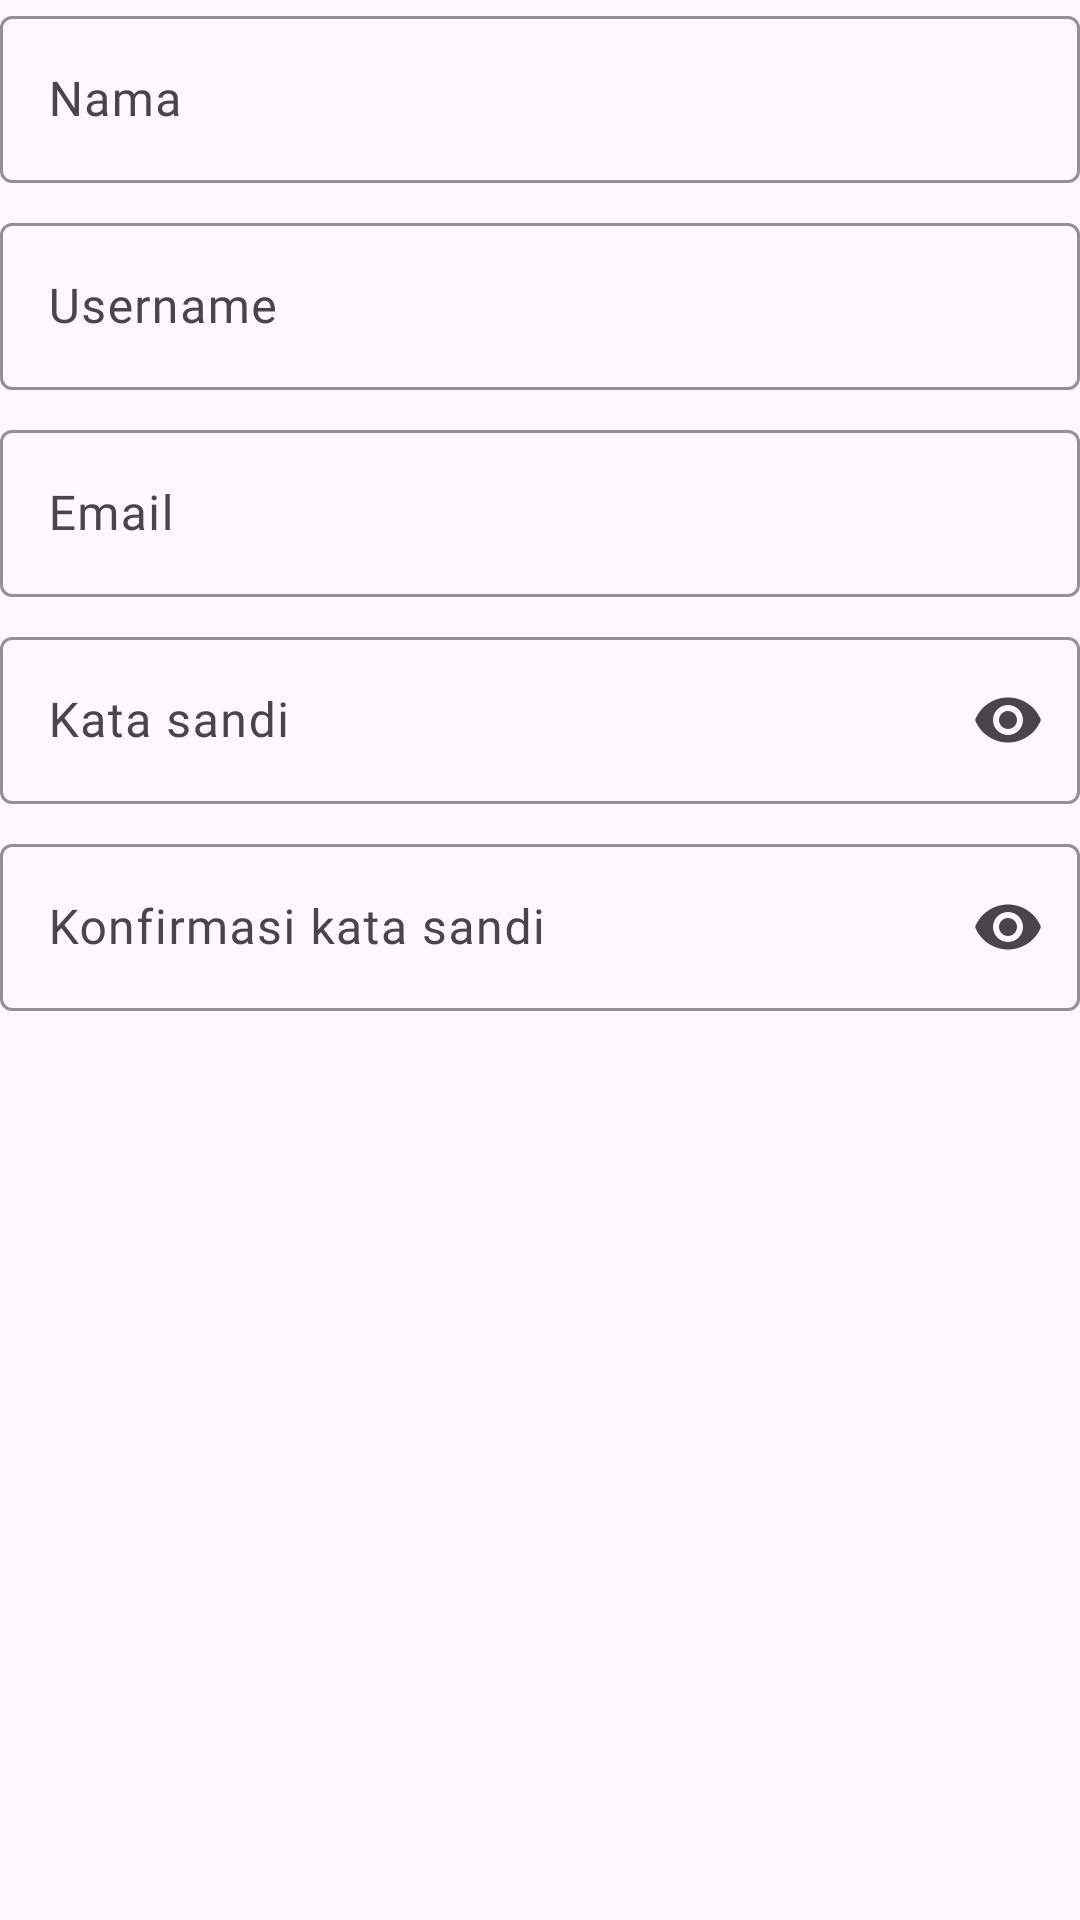

Android layout source for this screen:
<!-- AndroidManifest.xml: application theme Theme.Material3.DayNight -->
<!-- res/layout/layout_common_form.xml -->
<?xml version="1.0" encoding="utf-8"?>
<LinearLayout xmlns:android="http://schemas.android.com/apk/res/android"    xmlns:app="http://schemas.android.com/apk/res-auto"    android:layout_width="match_parent"    android:layout_height="wrap_content"    android:layout_margin="4dp"    android:orientation="vertical">    <com.google.android.material.textfield.TextInputLayout        android:id="@+id/til_name"        android:layout_width="match_parent"        android:layout_height="wrap_content"        android:layout_marginBottom="8dp"        app:boxStrokeColor="@color/Crayola"        app:hintTextColor="@color/Crayola"        app:prefixTextColor="@color/Crayola">        <com.google.android.material.textfield.TextInputEditText            android:id="@+id/et_name"            style="@style/CustomTextAppearance"            android:layout_width="match_parent"            android:layout_height="match_parent"            android:fontFamily="@font/nunito_sans_medium"            android:hint="@string/name"            android:singleLine="true"            android:textSize="16sp" />    </com.google.android.material.textfield.TextInputLayout>    <com.google.android.material.textfield.TextInputLayout        android:id="@+id/til_username"        android:layout_width="match_parent"        android:layout_height="wrap_content"        android:layout_marginBottom="8dp"        app:boxStrokeColor="@color/Crayola"        app:hintTextColor="@color/Crayola"        app:prefixTextColor="@color/Crayola">        <com.google.android.material.textfield.TextInputEditText            android:id="@+id/et_username"            style="@style/CustomTextAppearance"            android:layout_width="match_parent"            android:layout_height="match_parent"            android:fontFamily="@font/nunito_sans_medium"            android:hint="@string/username"            android:inputType="text"            android:singleLine="true"            android:textSize="16sp" />    </com.google.android.material.textfield.TextInputLayout>    <com.google.android.material.textfield.TextInputLayout        android:id="@+id/til_email"        android:layout_width="match_parent"        android:layout_height="wrap_content"        android:layout_marginBottom="8dp"        app:boxStrokeColor="@color/Crayola"        app:hintTextColor="@color/Crayola"        app:prefixTextColor="@color/Crayola">        <com.google.android.material.textfield.TextInputEditText            android:id="@+id/et_email"            style="@style/CustomTextAppearance"            android:layout_width="match_parent"            android:layout_height="match_parent"            android:fontFamily="@font/nunito_sans_medium"            android:hint="@string/email"            android:inputType="text|textEmailAddress"            android:singleLine="true"            android:textSize="16sp" />    </com.google.android.material.textfield.TextInputLayout>    <com.google.android.material.textfield.TextInputLayout        android:id="@+id/til_password"        android:layout_width="match_parent"        android:layout_height="wrap_content"        android:layout_marginBottom="8dp"        app:boxStrokeColor="@color/Crayola"        app:endIconCheckable="true"        app:endIconMode="password_toggle"        app:hintTextColor="@color/Crayola"        app:prefixTextColor="@color/Crayola">        <com.google.android.material.textfield.TextInputEditText            android:id="@+id/et_password"            style="@style/CustomTextAppearance"            android:layout_width="match_parent"            android:layout_height="match_parent"            android:fontFamily="@font/nunito_sans_medium"            android:hint="@string/password"            android:inputType="text|textPassword"            android:singleLine="true"            android:textSize="16sp" />    </com.google.android.material.textfield.TextInputLayout>    <com.google.android.material.textfield.TextInputLayout        android:id="@+id/til_confirm_password"        android:layout_width="match_parent"        android:layout_height="wrap_content"        android:layout_marginBottom="8dp"        app:boxStrokeColor="@color/Crayola"        app:endIconMode="password_toggle"        app:hintTextColor="@color/Crayola"        app:prefixTextColor="@color/Crayola">        <com.google.android.material.textfield.TextInputEditText            android:id="@+id/et_confirm_password"            style="@style/CustomTextAppearance"            android:layout_width="match_parent"            android:layout_height="match_parent"            android:fontFamily="@font/nunito_sans_medium"            android:hint="@string/confirm_password"            android:imeOptions="actionDone"            android:inputType="text|textPassword"            android:singleLine="true"            android:textSize="16sp" />    </com.google.android.material.textfield.TextInputLayout></LinearLayout>
<!-- resources referenced by this layout -->
<resources>
  <color name="Crayola">#5F7BE7</color>
  <string name="confirm_password">Konfirmasi kata sandi</string>
  <string name="email">Email</string>
  <string name="name">Nama</string>
  <string name="password">Kata sandi</string>
  <string name="username">Username</string>
  <style name="CustomTextAppearance" parent="TextAppearance.AppCompat">
          <item name="android:fontFamily">@font/nunito_sans_medium</item>
      </style>
</resources>
